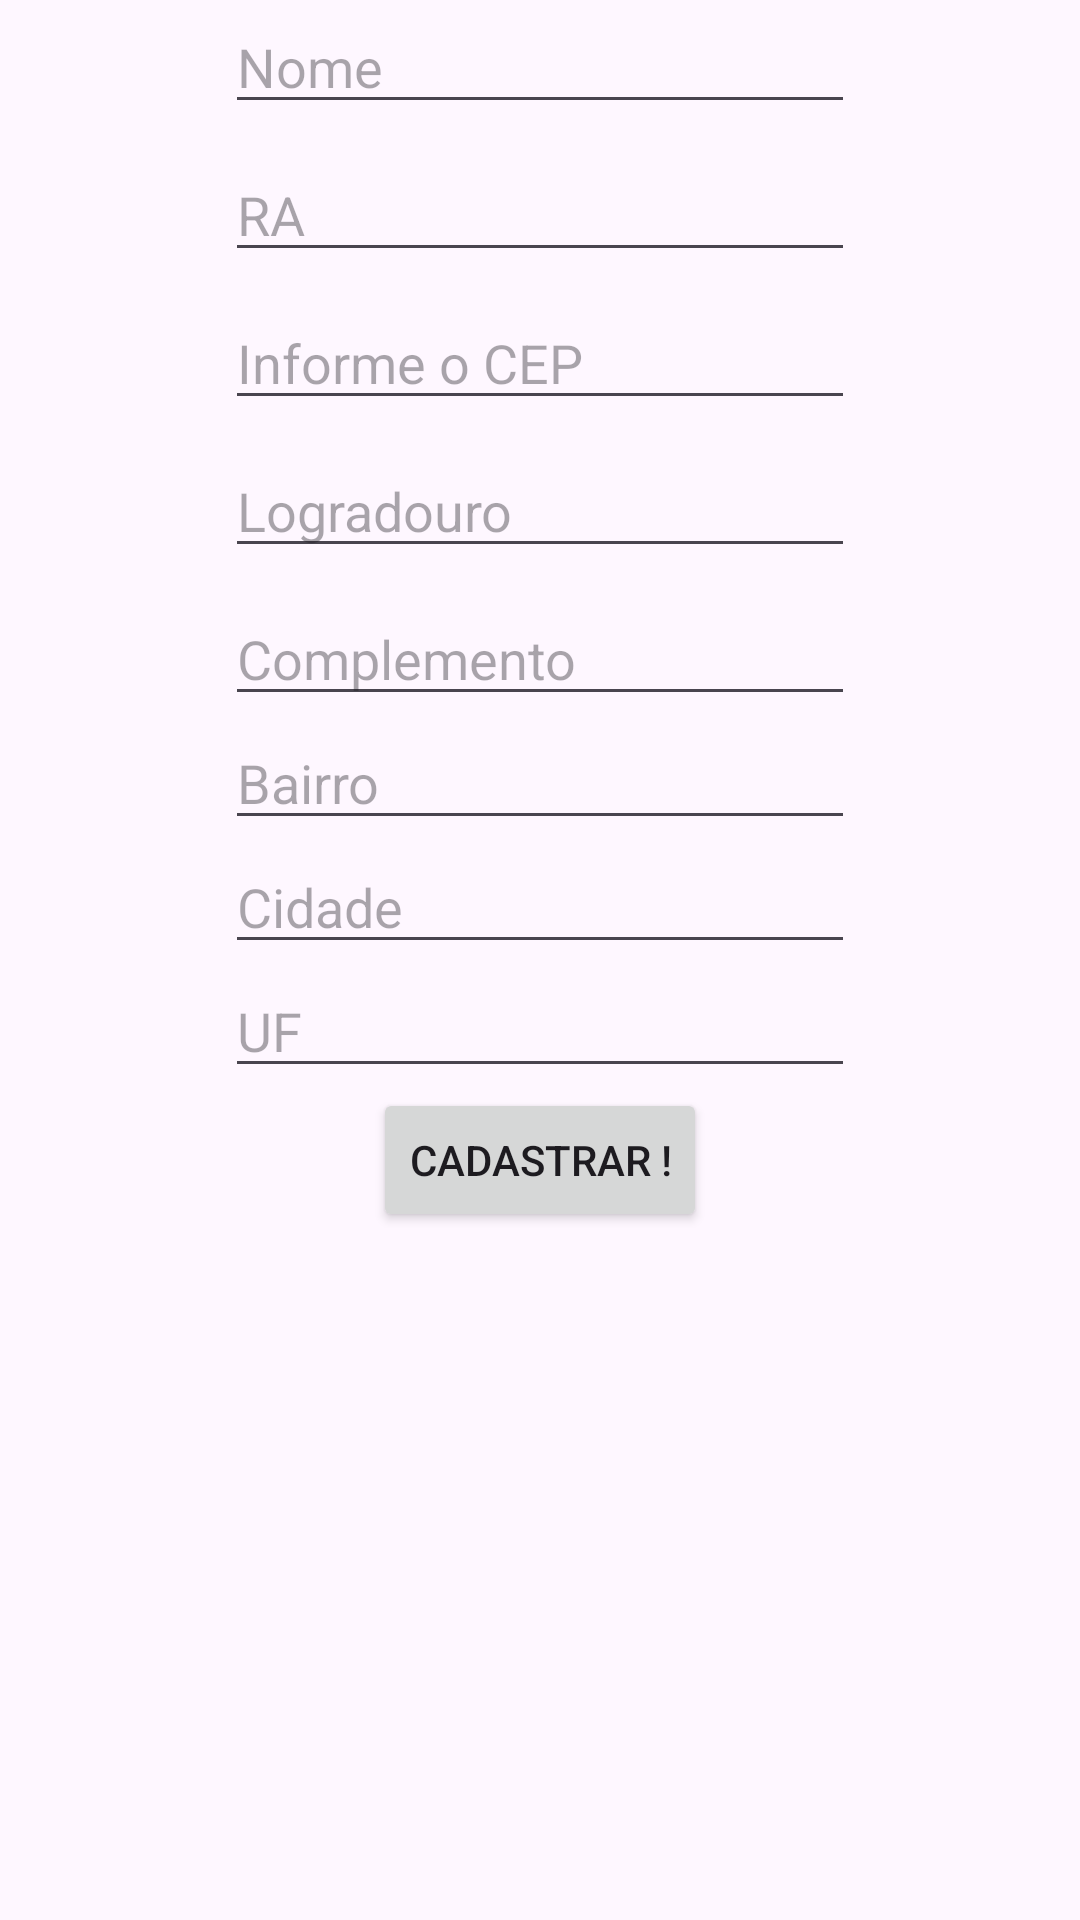

Layout XML and referenced resources for this Android screen:
<!-- AndroidManifest.xml: application theme Theme.Tarefa5 -->
<!-- res/layout/activity_aluno.xml -->
<?xml version="1.0" encoding="utf-8"?>
<androidx.constraintlayout.widget.ConstraintLayout xmlns:android="http://schemas.android.com/apk/res/android"
    xmlns:app="http://schemas.android.com/apk/res-auto"
    xmlns:tools="http://schemas.android.com/tools"
    android:id="@+id/main"
    android:layout_width="match_parent"
    android:layout_height="match_parent"
    tools:context=".activity.AlunoActivity">

    <EditText
        android:id="@+id/txtCRa"
        android:layout_width="wrap_content"
        android:layout_height="wrap_content"
        android:layout_marginTop="8dp"
        android:ems="10"
        android:hint="RA"
        android:inputType="number"
        app:layout_constraintEnd_toEndOf="parent"
        app:layout_constraintStart_toStartOf="parent"
        app:layout_constraintTop_toBottomOf="@+id/txtCNome" />

    <EditText
        android:id="@+id/txtCNome"
        android:layout_width="wrap_content"
        android:layout_height="wrap_content"
        android:ems="10"
        android:hint="Nome"
        android:inputType="text"
        app:layout_constraintEnd_toEndOf="parent"
        app:layout_constraintStart_toStartOf="parent"
        app:layout_constraintTop_toTopOf="parent" />

    <EditText
        android:id="@+id/txtCCep"
        android:layout_width="wrap_content"
        android:layout_height="wrap_content"
        android:layout_marginTop="8dp"
        android:ems="10"
        android:hint="Informe o CEP"
        android:inputType="number"
        app:layout_constraintEnd_toEndOf="parent"
        app:layout_constraintStart_toStartOf="parent"
        app:layout_constraintTop_toBottomOf="@+id/txtCRa" />

    <EditText
        android:id="@+id/txtCLogradouro"
        android:layout_width="wrap_content"
        android:layout_height="wrap_content"
        android:layout_marginTop="8dp"
        android:ems="10"
        android:hint="Logradouro"
        android:inputType="text"
        app:layout_constraintEnd_toEndOf="parent"
        app:layout_constraintStart_toStartOf="parent"
        app:layout_constraintTop_toBottomOf="@+id/txtCCep" />

    <EditText
        android:id="@+id/txtCComplemento"
        android:layout_width="wrap_content"
        android:layout_height="wrap_content"
        android:layout_marginTop="8dp"
        android:ems="10"
        android:hint="Complemento"
        android:inputType="text"
        app:layout_constraintEnd_toEndOf="parent"
        app:layout_constraintStart_toStartOf="parent"
        app:layout_constraintTop_toBottomOf="@+id/txtCLogradouro" />

    <EditText
        android:id="@+id/txtCBairro"
        android:layout_width="wrap_content"
        android:layout_height="wrap_content"
        android:ems="10"
        android:hint="Bairro"
        android:inputType="text"
        app:layout_constraintEnd_toEndOf="parent"
        app:layout_constraintStart_toStartOf="parent"
        app:layout_constraintTop_toBottomOf="@+id/txtCComplemento" />

    <EditText
        android:id="@+id/txtCCidade"
        android:layout_width="wrap_content"
        android:layout_height="wrap_content"
        android:ems="10"
        android:hint="Cidade"
        android:inputType="text"
        app:layout_constraintEnd_toEndOf="parent"
        app:layout_constraintStart_toStartOf="parent"
        app:layout_constraintTop_toBottomOf="@+id/txtCBairro" />

    <EditText
        android:id="@+id/txtCUF"
        android:layout_width="wrap_content"
        android:layout_height="wrap_content"
        android:ems="10"
        android:hint="UF"
        android:inputType="text"
        app:layout_constraintEnd_toEndOf="parent"
        app:layout_constraintStart_toStartOf="parent"
        app:layout_constraintTop_toBottomOf="@+id/txtCCidade" />

    <Button
        android:id="@+id/btnCadastrar"
        android:layout_width="wrap_content"
        android:layout_height="wrap_content"
        android:text="Cadastrar !"
        app:layout_constraintEnd_toEndOf="parent"
        app:layout_constraintStart_toStartOf="parent"
        app:layout_constraintTop_toBottomOf="@+id/txtCUF" />
</androidx.constraintlayout.widget.ConstraintLayout>
<!-- resources referenced by this layout -->
<resources>
  <style name="Theme.Tarefa5" parent="Base.Theme.Tarefa5" />
  <style name="Base.Theme.Tarefa5" parent="Theme.Material3.DayNight.NoActionBar">
          
          
      </style>
</resources>
